Dataset: dataset_back (GitHub, Evin-HBK/Counterfeit-Currency-Detector). Classes: five hundred, invalid notes, two thousand.

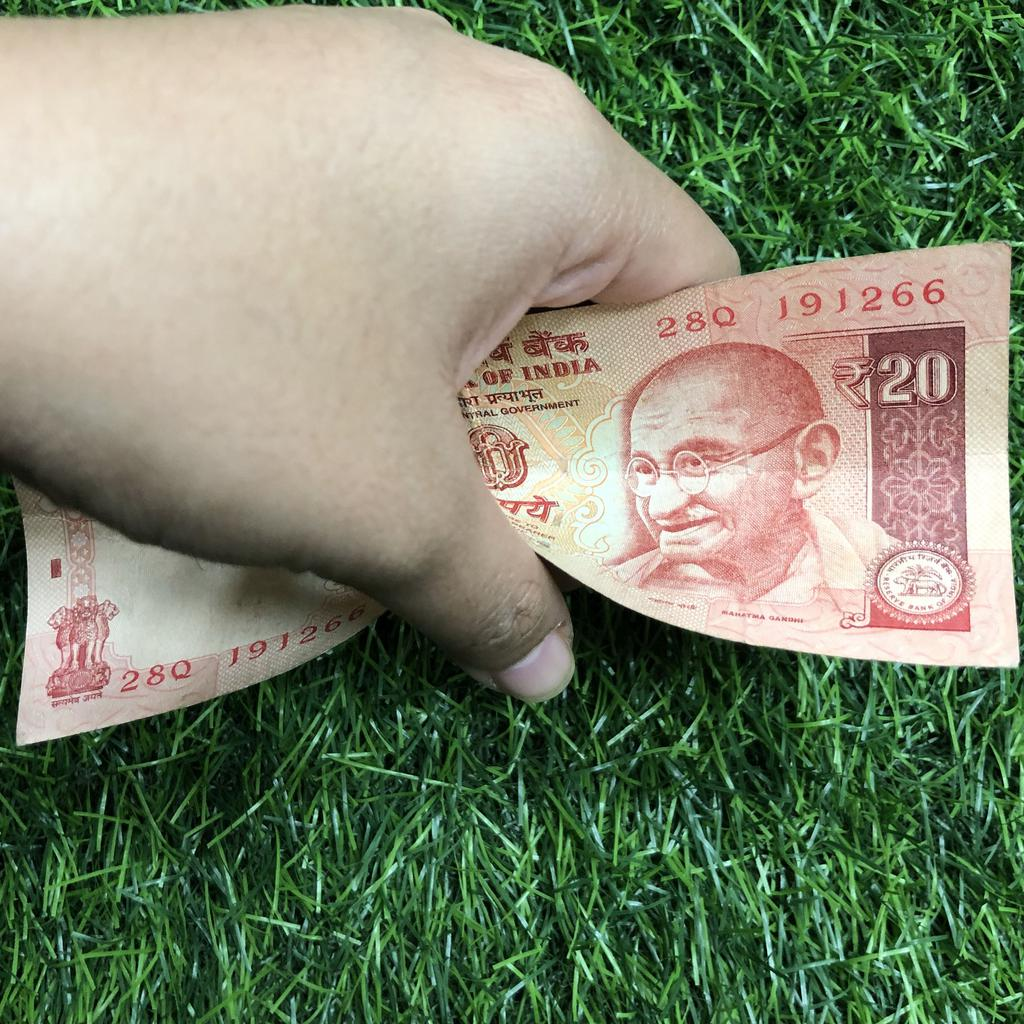
Label: invalid notes

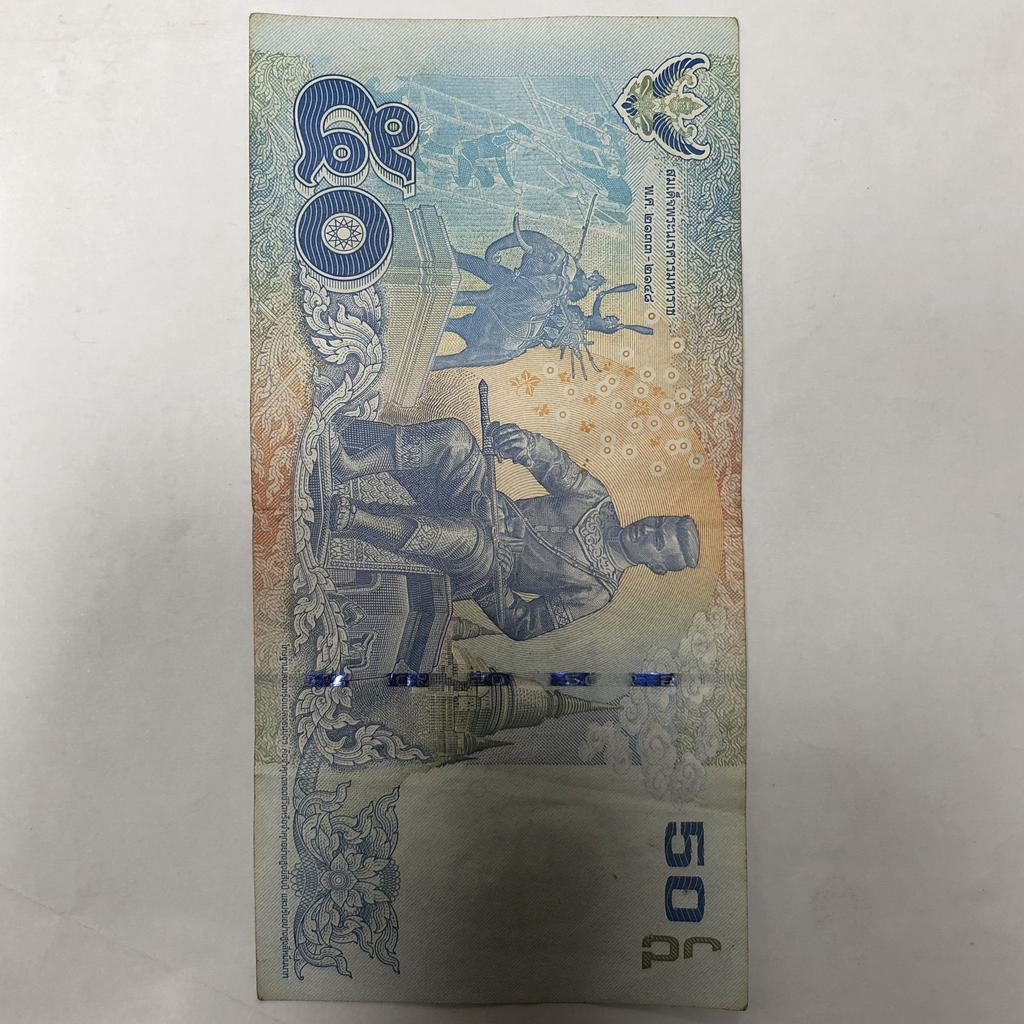
Label: invalid notes

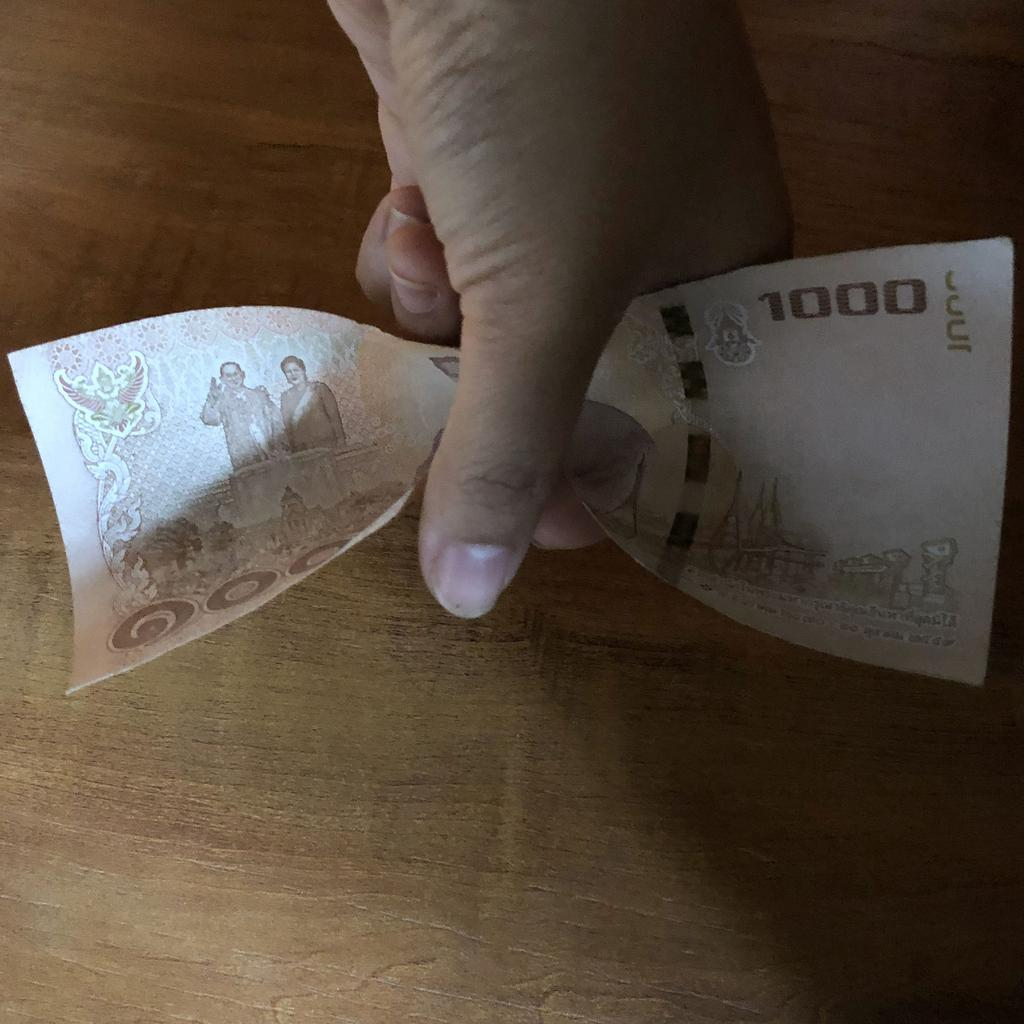
Label: invalid notes

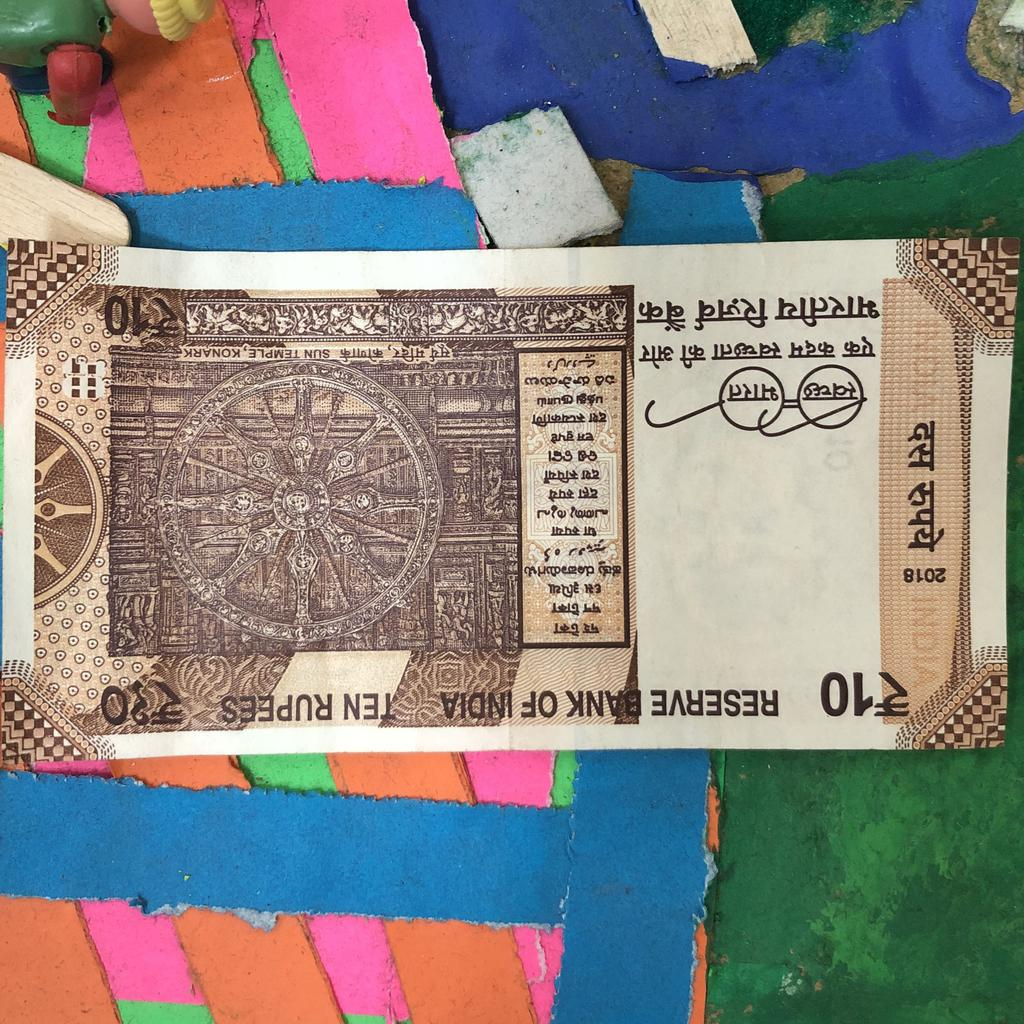
Label: invalid notes
